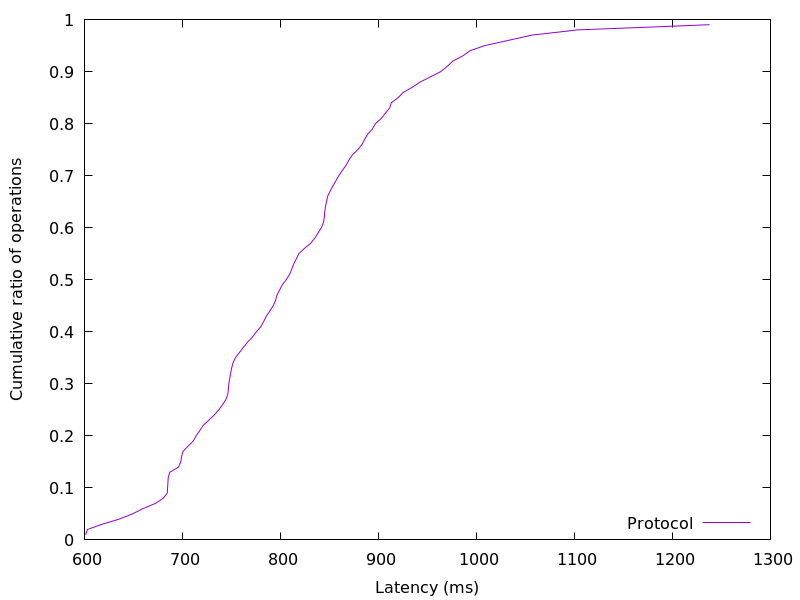

Data behind this chart, as committed beside it:
601.249792, 0.01
603, 0.02
617.7, 0.03
635.4, 0.04
648.9, 0.05
659.4, 0.06
672.3, 0.07
680.4, 0.08
684.5, 0.09
684.8, 0.1
685.2, 0.11
685.5, 0.12
687, 0.13
696, 0.14
698.3, 0.15
699.1, 0.16
700.5, 0.17
705.6, 0.18
711, 0.19
714, 0.2
717.7, 0.21
721.2, 0.22
726.9, 0.23
732.3, 0.24
737.1, 0.25
741, 0.26
744.3, 0.27
746.3, 0.28
746.9, 0.29
747.3, 0.3
748.2, 0.31
749.1, 0.32
750.2, 0.33
751.6, 0.34
754, 0.35
758.1, 0.36
762.1, 0.37
766.5, 0.38
771.5, 0.39
775.5, 0.4
780.1, 0.41
783, 0.42
785.6, 0.43
789.2, 0.44
792.7, 0.45
795, 0.46
796.3, 0.47
799.1, 0.48
801.9, 0.49
805.8, 0.5
809.3, 0.51
811.5, 0.52
813.5, 0.53
816.2, 0.54
818.7, 0.55
824.3, 0.56
830.9, 0.57
835, 0.58
838.4, 0.59
841.8, 0.6
843.9, 0.61
... 38 more rows
